4-way image classification set "data" from GitHub (PasserbyZzz/Car); label vocabulary: left, pause, right, straight.

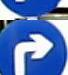
Label: right

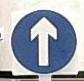
Label: straight

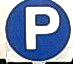
Label: pause

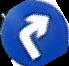
Label: right

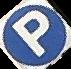
Label: pause

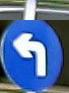
Label: left
